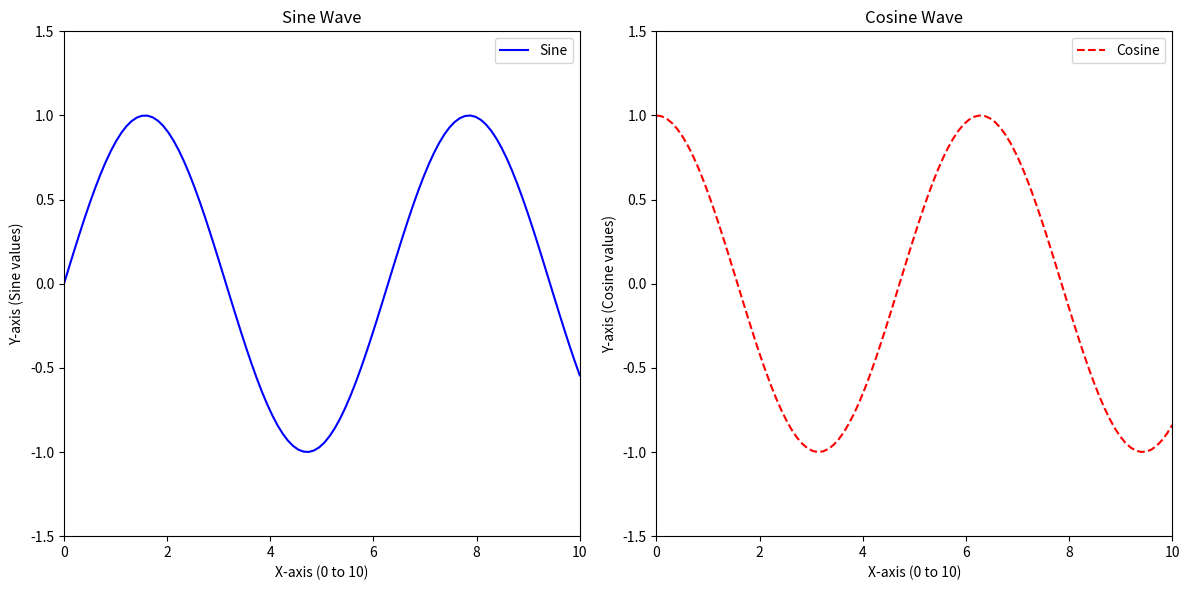

Source code (Python):
import matplotlib.pyplot as plt
import numpy as np

# Generate sample data
x = np.linspace(0, 10, 100)
y1 = np.sin(x)
y2 = np.cos(x)

# Create a figure with subplots
fig, (ax1, ax2) = plt.subplots(1, 2, figsize=(12, 6))

# Plot on the first subplot
ax1.plot(x, y1, label='Sine', color='blue', linestyle='-')
ax1.set_xlabel("X-axis (0 to 10)")          # Set X-axis label
ax1.set_ylabel("Y-axis (Sine values)")      # Set Y-axis label
ax1.set_xlim(0, 10)                         # Set X-axis limits
ax1.set_ylim(-1.5, 1.5)                     # Set Y-axis limits
ax1.set_title("Sine Wave")                  # Set title for the subplot
ax1.legend(loc="upper right")               # Add legend to the first plot

# Plot on the second subplot
ax2.plot(x, y2, label='Cosine', color='red', linestyle='--')
ax2.set_xlabel("X-axis (0 to 10)")          # Set X-axis label
ax2.set_ylabel("Y-axis (Cosine values)")    # Set Y-axis label
ax2.set_xlim(0, 10)                         # Set X-axis limits
ax2.set_ylim(-1.5, 1.5)                     # Set Y-axis limits
ax2.set_title("Cosine Wave")                # Set title for the subplot
ax2.legend(loc="upper right")               # Add legend to the second plot

# Adjust layout for better spacing
plt.tight_layout()

# Save the figure as a PNG file
plt.savefig("sine_cosine_plot.png")

# Show the plot
plt.show()
